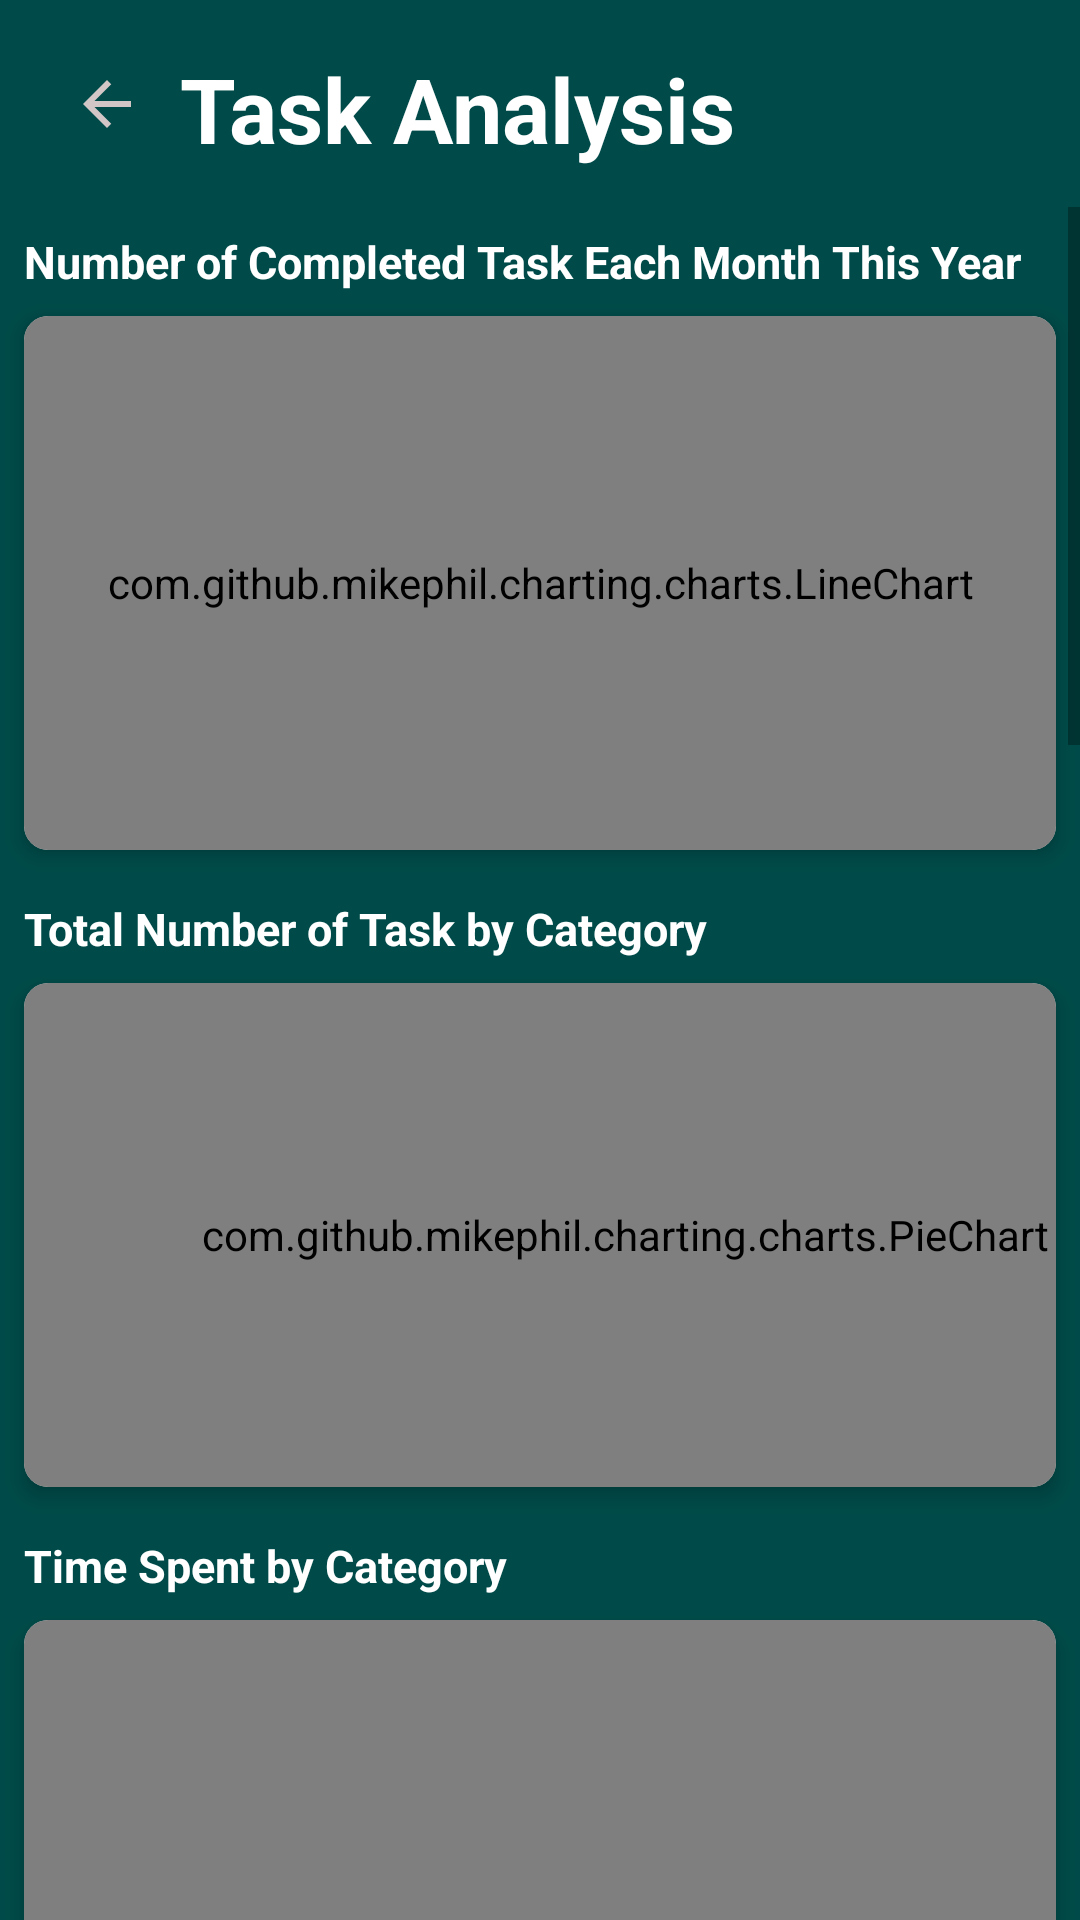

Layout XML and referenced resources for this Android screen:
<!-- AndroidManifest.xml: application theme AppTheme -->
<!-- res/layout/activity_task_analysis.xml -->
<?xml version="1.0" encoding="utf-8"?>
<androidx.constraintlayout.widget.ConstraintLayout
    xmlns:android="http://schemas.android.com/apk/res/android"
    xmlns:app="http://schemas.android.com/apk/res-auto"
    xmlns:tools="http://schemas.android.com/tools"
    android:layout_width="match_parent"
    android:layout_height="match_parent"
    tools:context=".TaskAnalysis"
    android:background="@color/app_theme">

    <ImageButton
        android:id="@+id/btnGoBack"
        android:layout_width="71dp"
        android:layout_height="69dp"
        android:background="?attr/selectableItemBackgroundBorderless"
        android:padding="8dp"
        app:layout_constraintStart_toStartOf="parent"
        app:layout_constraintTop_toTopOf="parent"
        app:srcCompat="@drawable/baseline_arrow_back_24" />

    <ScrollView
        android:layout_width="match_parent"
        android:layout_height="0dp"
        app:layout_constraintTop_toBottomOf="@id/btnGoBack"
        app:layout_constraintBottom_toBottomOf="parent"
        app:layout_constraintEnd_toEndOf="parent"
        app:layout_constraintStart_toStartOf="parent"
        tools:layout_editor_absoluteY="103dp">



        <LinearLayout
            android:layout_width="match_parent"
            android:layout_height="wrap_content"
            android:orientation="vertical">
            <TextView
                android:id="@+id/textViewLineChartTitle"
                android:layout_width="wrap_content"
                android:layout_height="wrap_content"
                android:layout_marginStart="8dp"
                android:layout_marginTop="8dp"
                android:text="Number of Completed Task Each Month This Year"
                android:textColor="#FFFFFF"
                android:textSize="15sp"
                android:textStyle="bold"
                app:layout_constraintStart_toStartOf="parent"
                app:layout_constraintTop_toBottomOf="@id/btnGoBack" />

            
            <androidx.cardview.widget.CardView
                android:layout_width="match_parent"
                android:layout_height="wrap_content"
                android:layout_margin="8dp"
                app:cardCornerRadius="8dp"
                app:cardElevation="4dp">

                <com.github.mikephil.charting.charts.LineChart
                    android:id="@+id/lineChart"
                    android:layout_width="match_parent"
                    android:layout_height="178dp" />

            </androidx.cardview.widget.CardView>
            <TextView
                android:id="@+id/textViewPieChartTitle"
                android:layout_width="wrap_content"
                android:layout_height="wrap_content"
                android:layout_marginStart="8dp"
                android:layout_marginTop="8dp"
                android:text="Total Number of Task by Category"
                android:textColor="#FFFFFF"
                android:textSize="15sp"
                android:textStyle="bold"
                app:layout_constraintStart_toStartOf="parent"
                app:layout_constraintTop_toBottomOf="@id/lineChart" />

            
            <androidx.cardview.widget.CardView
                android:layout_width="match_parent"
                android:layout_height="wrap_content"
                android:layout_margin="8dp"
                app:cardCornerRadius="8dp"
                app:cardElevation="4dp">

                <com.github.mikephil.charting.charts.PieChart
                    android:id="@+id/pieChart"
                    android:layout_width="401dp"
                    android:layout_height="168dp" />

            </androidx.cardview.widget.CardView>

            <TextView
                android:id="@+id/textViewbar"
                android:layout_width="wrap_content"
                android:layout_height="wrap_content"
                android:layout_marginStart="8dp"
                android:layout_marginTop="8dp"
                android:text="Time Spent by Category"
                android:textColor="#FFFFFF"
                android:textSize="15sp"
                android:textStyle="bold"
                app:layout_constraintStart_toStartOf="parent"
                app:layout_constraintTop_toBottomOf="@id/pieChart" />

            
            <androidx.cardview.widget.CardView
                android:layout_width="match_parent"
                android:layout_height="wrap_content"
                android:layout_margin="8dp"
                app:cardCornerRadius="8dp"
                app:cardElevation="4dp">

                <com.github.mikephil.charting.charts.HorizontalBarChart
                    android:id="@+id/Barchart1"
                    android:layout_width="403dp"
                    android:layout_height="345dp" />

            </androidx.cardview.widget.CardView>

            <androidx.cardview.widget.CardView
                android:id="@+id/cardViewAverageTime"
                android:layout_width="match_parent"
                android:layout_height="wrap_content"
                android:layout_margin="8dp"
                app:cardCornerRadius="8dp"
                app:cardElevation="4dp">

                
                <TextView
                    android:id="@+id/textViewAverageTime"
                    android:layout_width="match_parent"
                    android:layout_height="wrap_content"
                    android:padding="16dp"
                    android:text="Average Time Spent on Tasks: 0 minutes"
                    android:textSize="18sp" />

            </androidx.cardview.widget.CardView>

            <TextView
                android:id="@+id/textViewPieChartcompleteTitle"
                android:layout_width="wrap_content"
                android:layout_height="wrap_content"
                android:layout_marginStart="8dp"
                android:layout_marginTop="8dp"
                android:text="Total Number of Completed Task by category"
                android:textColor="#FFFFFF"
                android:textSize="15sp"
                android:textStyle="bold"
                app:layout_constraintStart_toStartOf="parent"
                app:layout_constraintTop_toBottomOf="@id/cardViewAverageTime" />

            <androidx.cardview.widget.CardView
                android:layout_width="match_parent"
                android:layout_height="wrap_content"
                android:layout_margin="8dp"
                app:cardCornerRadius="8dp"
                app:cardElevation="4dp">

                <com.github.mikephil.charting.charts.PieChart
                    android:id="@+id/pieChartcomplete"
                    android:layout_width="401dp"
                    android:layout_height="168dp" />

            </androidx.cardview.widget.CardView>

            <TextView
                android:id="@+id/textViee"
                android:layout_width="wrap_content"
                android:layout_height="wrap_content"
                android:layout_marginStart="8dp"
                android:layout_marginTop="8dp"
                android:text="Average Time Spent by Category"
                android:textColor="#FFFFFF"
                android:textSize="15sp"
                android:textStyle="bold"
                app:layout_constraintStart_toStartOf="parent"
                app:layout_constraintTop_toBottomOf="@id/pieChartcomplete" />

            <androidx.cardview.widget.CardView
                android:id="@+id/cardViewAverageTimePerCategory"
                android:layout_width="match_parent"
                android:layout_height="wrap_content"
                android:layout_margin="8dp"
                app:cardCornerRadius="8dp"
                app:cardElevation="4dp">

                
                <com.github.mikephil.charting.charts.BarChart
                    android:id="@+id/barChartAverageTimePerCategory"
                    android:layout_width="match_parent"
                    android:layout_height="300dp"
                    android:padding="16dp" />
                <LinearLayout
                    android:id="@+id/legendLayout"
                    android:layout_width="wrap_content"
                    android:layout_height="wrap_content"
                    android:orientation="horizontal"
                    android:layout_gravity="center_horizontal"
                    android:layout_marginTop="8dp"
                    android:layout_marginBottom="8dp"
                    android:visibility="visible"/>

            </androidx.cardview.widget.CardView>
            

            <TextView
                android:id="@+id/textx"
                android:layout_width="wrap_content"
                android:layout_height="wrap_content"
                android:layout_marginStart="8dp"
                android:layout_marginTop="8dp"
                android:text="Average Number of Sessions by Category"
                android:textColor="#FFFFFF"
                android:textSize="15sp"
                android:textStyle="bold"
                app:layout_constraintStart_toStartOf="parent"
                app:layout_constraintTop_toBottomOf="@id/cardViewAverageTimePerCategory" />
            <androidx.cardview.widget.CardView
                android:id="@+id/cardViewAverageSessionsPerCategory"
                android:layout_width="match_parent"
                android:layout_height="wrap_content"
                android:layout_margin="8dp"
                app:cardCornerRadius="8dp"
                app:cardElevation="4dp">

                <com.github.mikephil.charting.charts.BarChart
                    android:id="@+id/barChartAverageSessionsPerCategory"
                    android:layout_width="match_parent"
                    android:layout_height="300dp"
                    android:padding="16dp" />

                <LinearLayout
                    android:id="@+id/sessionsLegendLayout"
                    android:layout_width="wrap_content"
                    android:layout_height="wrap_content"
                    android:orientation="horizontal"
                    android:layout_gravity="center_horizontal"
                    android:layout_marginTop="8dp"
                    android:layout_marginBottom="8dp"
                    android:visibility="visible" />

            </androidx.cardview.widget.CardView>

        </LinearLayout>
    </ScrollView>

    <TextView
        android:id="@+id/textView3"
        android:layout_width="212dp"
        android:layout_height="54dp"
        android:layout_marginTop="16dp"
        android:layout_marginEnd="88dp"
        android:text="Task Analysis"
        android:textColor="#FFFFFF"
        android:textSize="30dp"
        android:textStyle="bold"
        app:layout_constraintEnd_toEndOf="parent"
        app:layout_constraintTop_toTopOf="parent" />

</androidx.constraintlayout.widget.ConstraintLayout>
<!-- resources referenced by this layout -->
<resources>
  <color name="app_theme">#004B49</color>
  <!-- drawable baseline_arrow_back_24 (drawable) -->
  <vector android:autoMirrored="true" android:height="24dp"
      android:tint="#D2C6C6" android:viewportHeight="24"
      android:viewportWidth="24" android:width="24dp" xmlns:android="http://schemas.android.com/apk/res/android">
      <path android:fillColor="@android:color/white" android:pathData="M20,11H7.83l5.59,-5.59L12,4l-8,8 8,8 1.41,-1.41L7.83,13H20v-2z"/>
  </vector>
  <style name="AppTheme" parent="Base.Theme.MADAssignment">
          
      </style>
  <style name="Base.Theme.MADAssignment" parent="Theme.MaterialComponents.DayNight.NoActionBar">
          <item name="android:statusBarColor">@color/app_theme</item>
  
      </style>
</resources>
